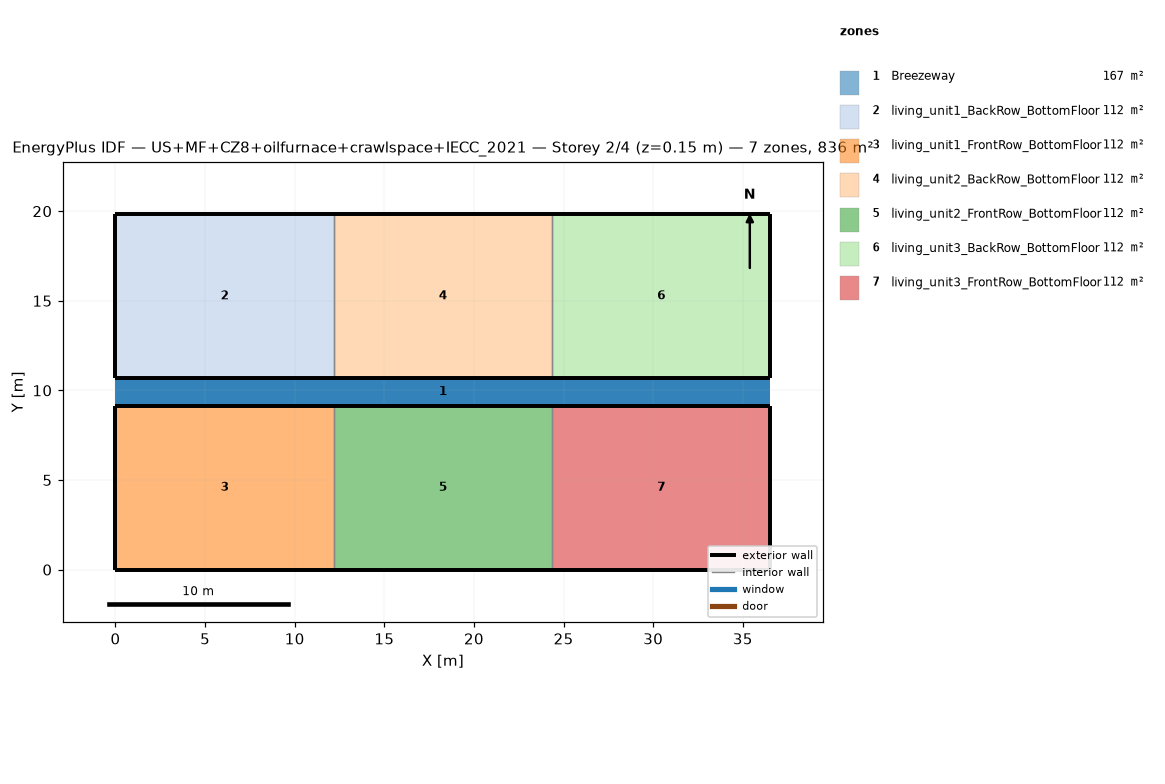
=== STOREY PLAN SPEC (per zone: floor XY polygon, exterior-wall plan segments, windows/doors) ===
zone 1: Breezeway  (167.0 m²)
  floor: (36.54, 9.16) (0.00, 9.16) (0.00, 10.68) (36.54, 10.68)
  floor: (36.54, 9.16) (0.00, 9.16) (0.00, 10.68) (36.54, 10.68)
  floor: (36.54, 9.16) (0.00, 9.16) (0.00, 10.68) (36.54, 10.68)
zone 2: living_unit1_BackRow_BottomFloor  (111.5 m²)
  floor: (12.18, 10.68) (0.00, 10.68) (0.00, 19.84) (12.18, 19.84)
  exterior wall: (0.00, 10.68) – (12.18, 10.68)  [12.2 m]
  exterior wall: (12.18, 19.84) – (0.00, 19.84)  [12.2 m]
  exterior wall: (0.00, 19.84) – (0.00, 10.68)  [9.2 m]
  interior walls: 1
zone 3: living_unit1_FrontRow_BottomFloor  (111.5 m²)
  floor: (12.18, 0.00) (0.00, 0.00) (0.00, 9.16) (12.18, 9.16)
  exterior wall: (0.00, 0.00) – (12.18, 0.00)  [12.2 m]
  exterior wall: (12.18, 9.16) – (0.00, 9.16)  [12.2 m]
  exterior wall: (0.00, 9.16) – (0.00, 0.00)  [9.2 m]
  interior walls: 1
zone 4: living_unit2_BackRow_BottomFloor  (111.5 m²)
  floor: (24.36, 10.68) (12.18, 10.68) (12.18, 19.84) (24.36, 19.84)
  exterior wall: (12.18, 10.68) – (24.36, 10.68)  [12.2 m]
  exterior wall: (24.36, 19.84) – (12.18, 19.84)  [12.2 m]
  interior walls: 2
zone 5: living_unit2_FrontRow_BottomFloor  (111.5 m²)
  floor: (24.36, 0.00) (12.18, 0.00) (12.18, 9.16) (24.36, 9.16)
  exterior wall: (12.18, 0.00) – (24.36, 0.00)  [12.2 m]
  exterior wall: (24.36, 9.16) – (12.18, 9.16)  [12.2 m]
  interior walls: 2
zone 6: living_unit3_BackRow_BottomFloor  (111.5 m²)
  floor: (36.54, 10.68) (24.36, 10.68) (24.36, 19.84) (36.54, 19.84)
  exterior wall: (24.36, 10.68) – (36.54, 10.68)  [12.2 m]
  exterior wall: (36.54, 10.68) – (36.54, 19.84)  [9.2 m]
  exterior wall: (36.54, 19.84) – (24.36, 19.84)  [12.2 m]
  interior walls: 1
zone 7: living_unit3_FrontRow_BottomFloor  (111.5 m²)
  floor: (36.54, 0.00) (24.36, 0.00) (24.36, 9.16) (36.54, 9.16)
  exterior wall: (24.36, 0.00) – (36.54, 0.00)  [12.2 m]
  exterior wall: (36.54, 0.00) – (36.54, 9.16)  [9.2 m]
  exterior wall: (36.54, 9.16) – (24.36, 9.16)  [12.2 m]
  interior walls: 1

=== DERIVED (storey summary) ===
Building: US+MF+CZ8+oilfurnace+crawlspace+IECC_2021
Storey: 2 of 4  (floor level z = 0.15 m)
Storey gross floor area: 836.2 m²
Zones on this storey: 7
  - Breezeway: floor 167.0 m²
  - living_unit1_BackRow_BottomFloor: floor 111.5 m²; exterior wall 33.5 m (86.9 m²); WWR 0.0%
  - living_unit1_FrontRow_BottomFloor: floor 111.5 m²; exterior wall 33.5 m (86.9 m²); WWR 0.0%
  - living_unit2_BackRow_BottomFloor: floor 111.5 m²; exterior wall 24.4 m (63.1 m²); WWR 0.0%
  - living_unit2_FrontRow_BottomFloor: floor 111.5 m²; exterior wall 24.4 m (63.1 m²); WWR 0.0%
  - living_unit3_BackRow_BottomFloor: floor 111.5 m²; exterior wall 33.5 m (86.9 m²); WWR 0.0%
  - living_unit3_FrontRow_BottomFloor: floor 111.5 m²; exterior wall 33.5 m (86.9 m²); WWR 0.0%
Zone adjacency (shared interzone walls):
  - living_unit1_BackRow_BottomFloor ↔ living_unit2_BackRow_BottomFloor
  - living_unit1_FrontRow_BottomFloor ↔ living_unit2_FrontRow_BottomFloor
  - living_unit2_BackRow_BottomFloor ↔ living_unit3_BackRow_BottomFloor
  - living_unit2_FrontRow_BottomFloor ↔ living_unit3_FrontRow_BottomFloor